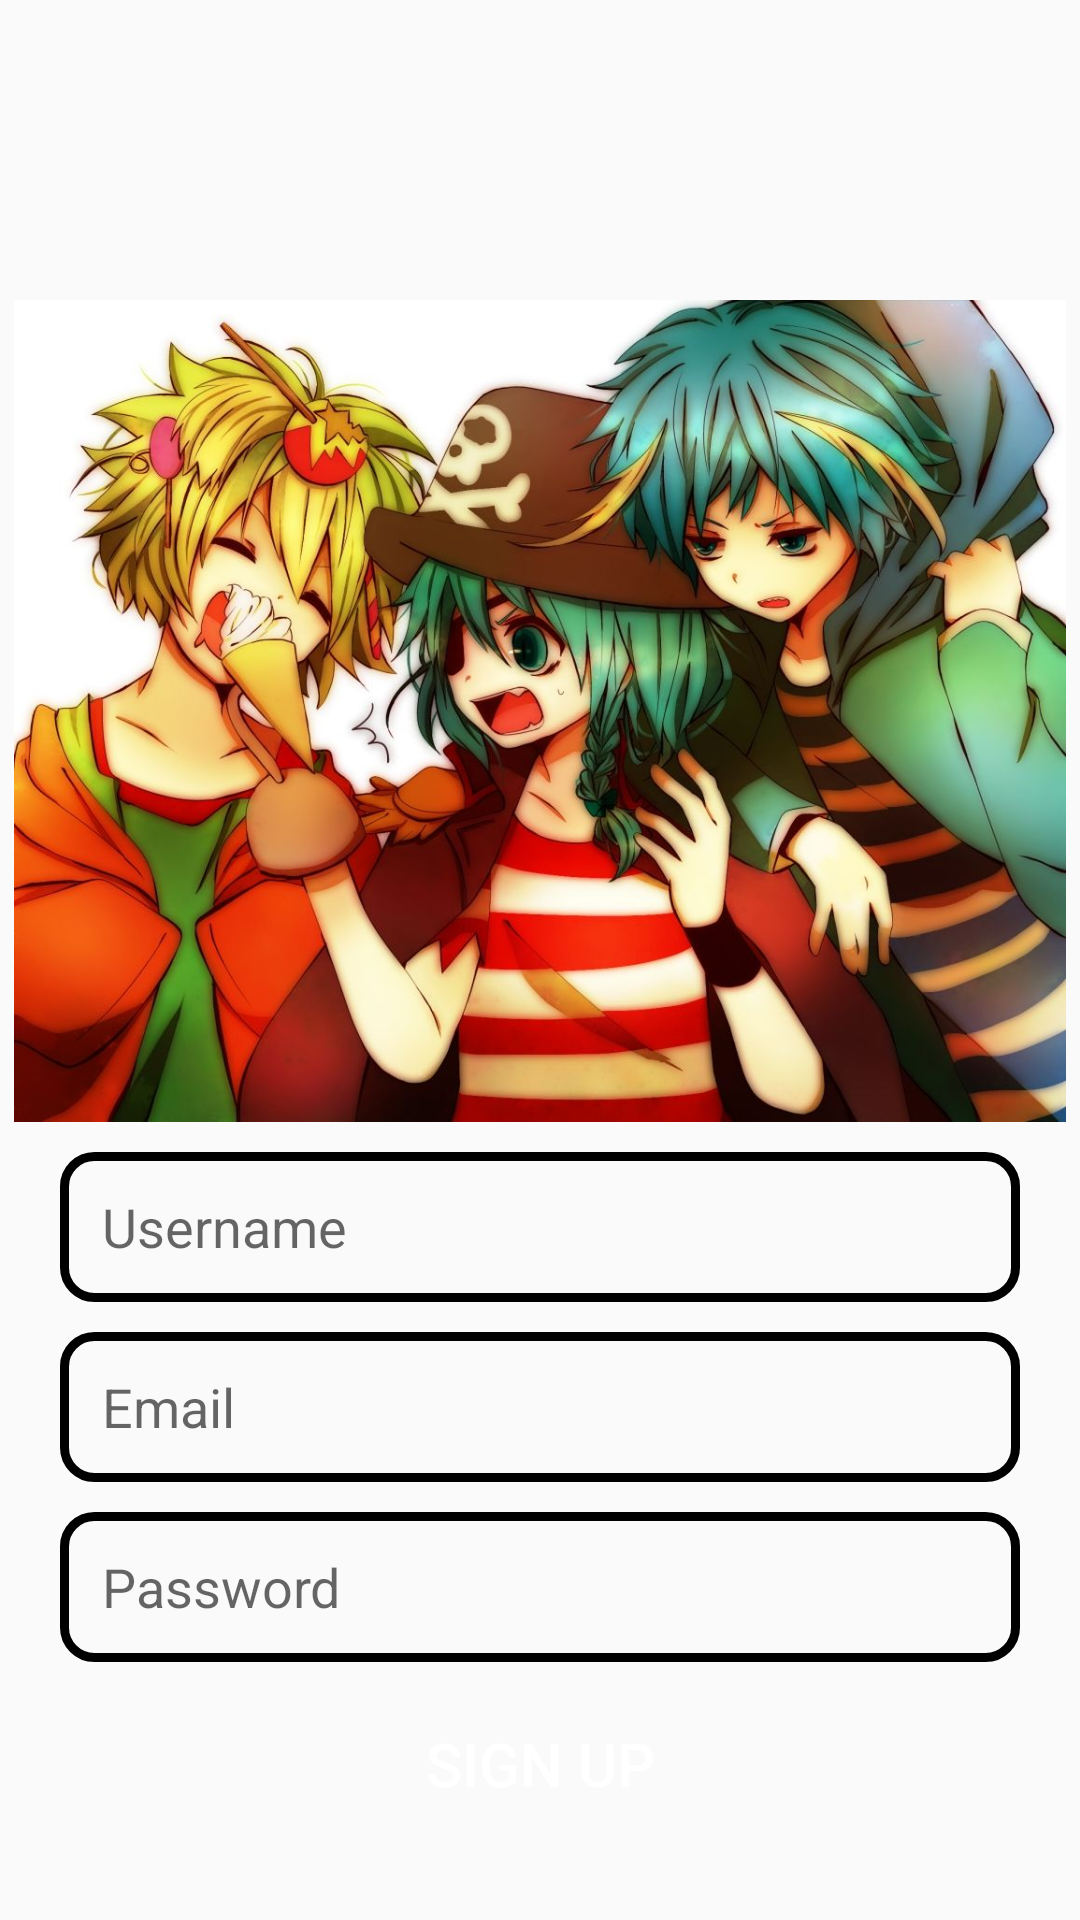

Produce the Android XML layout that renders to this screen, including the resource entries it uses.
<!-- AndroidManifest.xml: application theme Theme.FRIENDSONLY -->
<!-- res/layout/activity_sign_up.xml -->
<?xml version="1.0" encoding="utf-8"?>
<RelativeLayout xmlns:android="http://schemas.android.com/apk/res/android"
    xmlns:app="http://schemas.android.com/apk/res-auto"
    xmlns:tools="http://schemas.android.com/tools"
    android:layout_width="match_parent"
    android:layout_height="match_parent"
    tools:context=".SignUp_Activity">



    <ImageView
        android:id="@+id/app_logo"
        android:layout_width="531dp"
        android:layout_height="274dp"
        android:layout_alignParentTop="true"
        android:layout_centerHorizontal="true"
        android:layout_marginTop="100dp"
        android:src="@drawable/signup" />

    <EditText
        android:id="@+id/edt_name"
        android:layout_width="match_parent"
        android:layout_height="50dp"
        android:layout_below="@+id/app_logo"
        android:hint="Username"
        android:paddingLeft="14dp"
        android:layout_marginLeft="20dp"
        android:layout_marginRight="20dp"
        android:background="@drawable/edt_background"
        android:layout_marginTop="10dp"
        />
    <EditText
        android:id="@+id/edt_email"
        android:layout_width="match_parent"
        android:layout_height="50dp"
        android:layout_below="@+id/edt_name"
        android:hint="Email"
        android:paddingLeft="14dp"
        android:layout_marginLeft="20dp"
        android:layout_marginRight="20dp"
        android:background="@drawable/edt_background"
        android:layout_marginTop="10dp"
        />

    <EditText
        android:id="@+id/edt_password"
        android:layout_width="match_parent"
        android:layout_height="50dp"
        android:layout_below="@+id/edt_email"
        android:hint="Password"
        android:layout_marginLeft="20dp"
        android:layout_marginTop="10dp"
        android:layout_marginRight="20dp"
        android:paddingLeft="14dp"
        android:background="@drawable/edt_background"
        />


    <Button
        android:id="@+id/signup_btn"
        android:layout_width="150dp"
        android:layout_height="wrap_content"
        android:layout_below="@+id/edt_password"
        android:layout_centerHorizontal="true"
        android:layout_marginTop="10dp"
        android:background="@drawable/btn_background"
        android:text="sign up"
        android:textColor="@color/white"
        android:textSize="20dp" />


</RelativeLayout>
<!-- resources referenced by this layout -->
<resources>
  <!-- drawable edt_background (drawable) -->
  <?xml version="1.0" encoding="utf-8"?>
  <shape xmlns:android="http://schemas.android.com/apk/res/android">
      <corners android:radius="10dp"/>
      <stroke android:color="@color/black" android:width="3dp"/>
  
  </shape>
  <!-- drawable signup: jpg bitmap (drawable-v24, 156870 bytes) -->
  <style name="Theme.FRIENDSONLY" parent="Theme.AppCompat.DayNight.DarkActionBar">
          
  
          <item name="colorOnPrimary">@color/white</item>
          
          <item name="colorSecondary">@color/teal_200</item>
          <item name="colorSecondaryVariant">@color/teal_700</item>
          <item name="colorOnSecondary">@color/black</item>
          
          <item name="android:statusBarColor">?attr/colorPrimaryVariant</item>
          
      </style>
  <!-- not gathered from this repository: default colours our renderer supplied (Android Studio template values) -->
  <color name="teal_200">#FF03DAC5</color>
  <color name="teal_700">#FF018786</color>
  <color name="black">#FF000000</color>
  <color name="white">#FFFFFFFF</color>
</resources>
